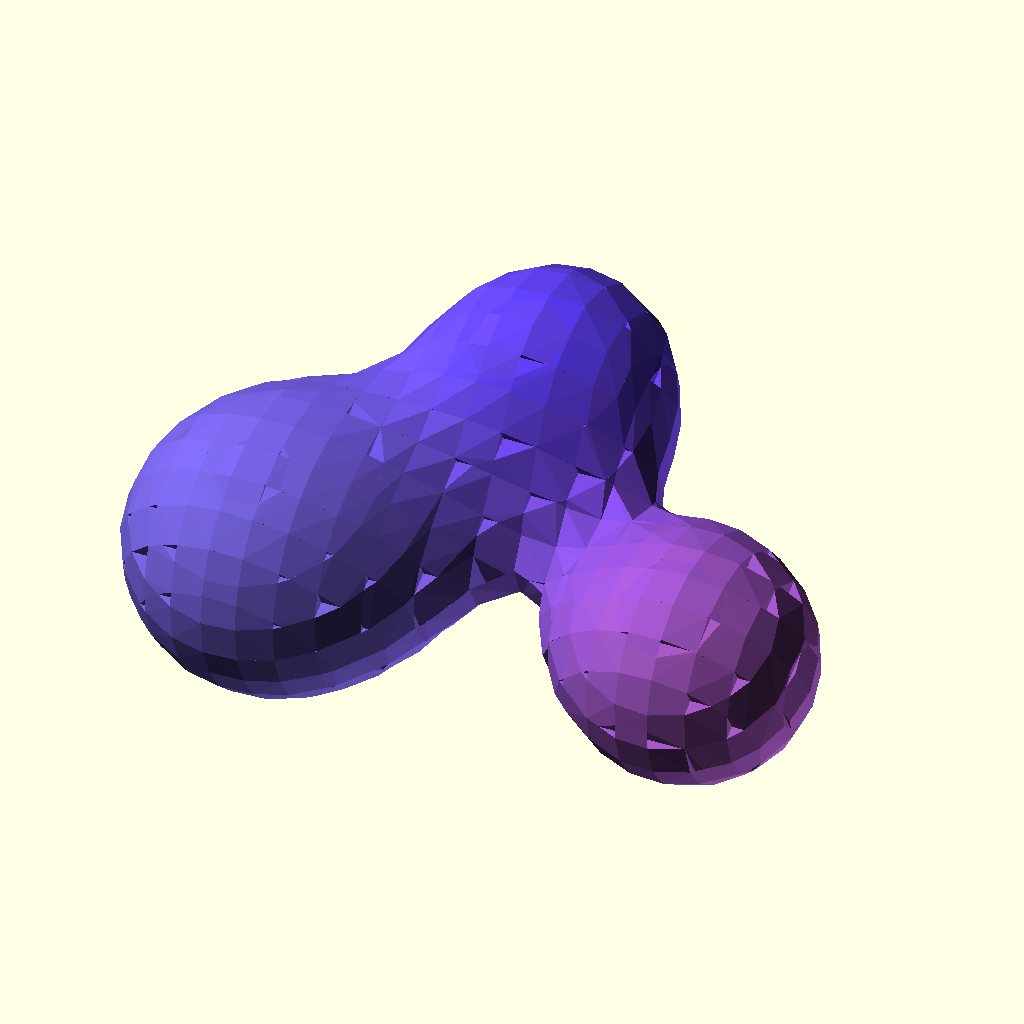
Cell 1: rendered with the file's own defaults.
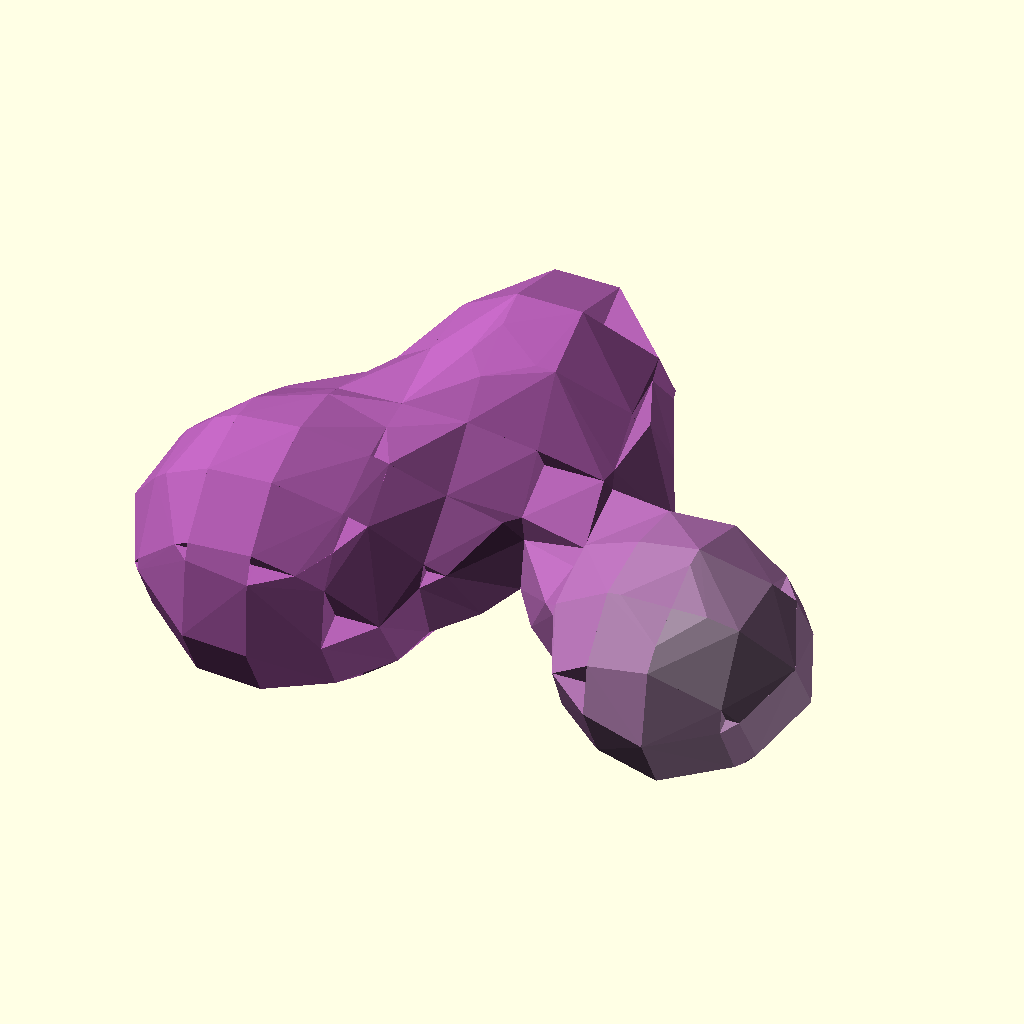
Cell 2: the same model with Resolution = 20.
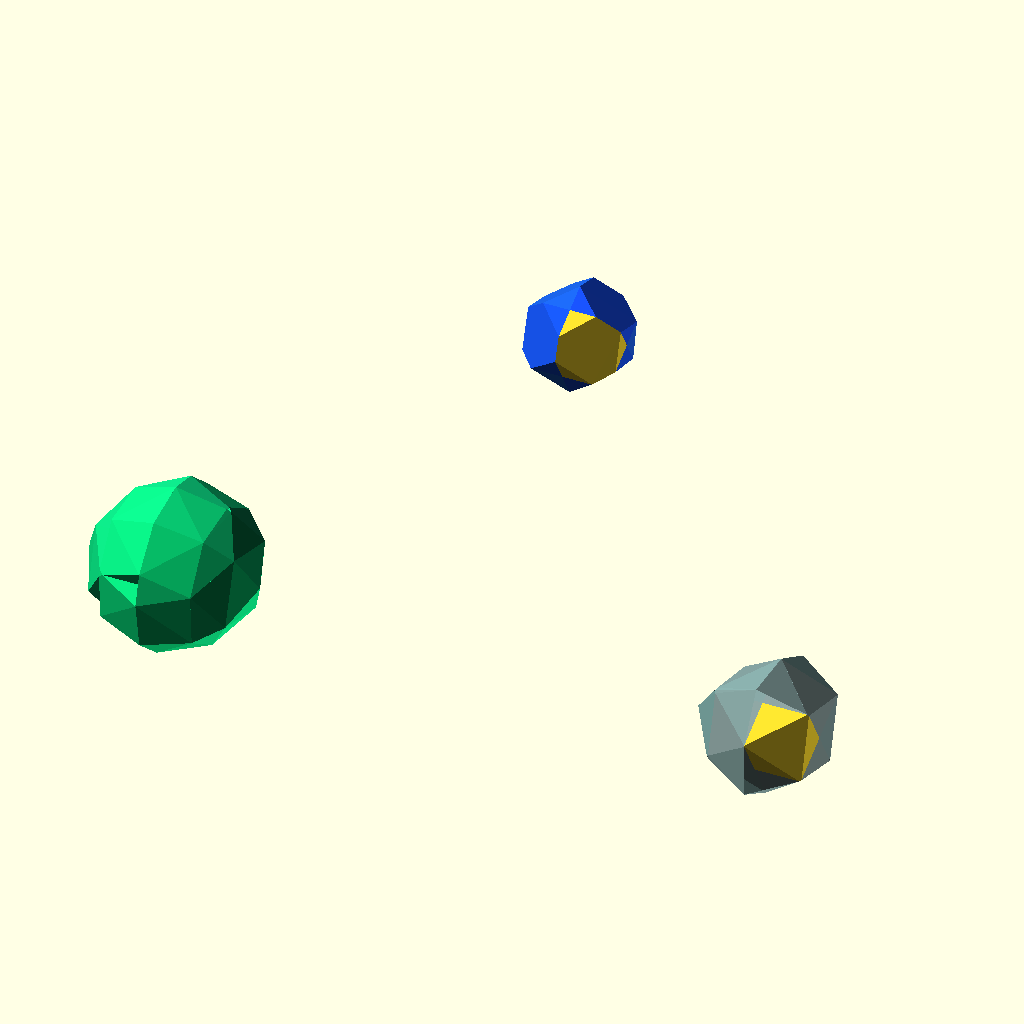
Cell 3: Threshold = 3.8 (everything else at default).
All cells are drawn from the same view direction (rotation 55°, 0°, 25°, orthographic, colour scheme Cornfield), but the view is re-fitted for each cell, so position and scale can differ between cells as well as the parameter.
Source of the model, olderthan2019/winwall/SomeBalls/SomeBallsOld.scad:
/*
SomeBalls.scad
Public Domain Code
Based on Metaballs By: William A Adams 	4 June 2011

This code is a simplified implementation of the 'metaball' and uses "Marching Cubes" to register the isosurface which is the interaction of the various balls. All Cubes are tested and a joint hull is generated of each corner that lies inside the threshold  of the metaball 

Future work : 
For obvious reasons linearly interpolated marching cubes. 
A more elegant cube solution than just hulling corners. 
Cube subdivision for speed up.

*/
Resolution = 10;
Threshold = 1.90;// Smaller number lrger blob
// List Format [[x,y,z,r],[x,y,z,r],...]
MyBallList=[[50, 50, 50, -10],[25, 5, 5, 35],[95, 5, 75, 45],[-35, 5, 75, 55]];//
/*MyBallList=[
Lotto(),
Lotto(),
Lotto(),
Lotto(),
Lotto(),
Lotto()];*/
rotate([120,0,0])DrawMetaballs(MyBallList);


module DrawMetaballs(BallList) {
    ColorList = [ rndc(),rndc(),rndc(),rndc(),rndc(),rndc(),rndc(),rndc(),rndc(),rndc(),rndc(),rndc() ];
 

for (y = [findMin(BallList, 1): Resolution: findMax(BallList, 1)]) {
for (x = [findMin(BallList, 0): Resolution: findMax(BallList, 0)]) {
for (z = [findMin(BallList, 2): Resolution: findMax(BallList, 2)]) {
    
suma = BallField3D(x, y, z, BallList, len(BallList) - 1);
sumb = BallField3D(x + Resolution, y, z, BallList, len(BallList) - 1);
sumc = BallField3D(x, y + Resolution, z, BallList, len(BallList) - 1);
sumd = BallField3D(x + Resolution, y + Resolution, z, BallList, len(BallList) - 1);
sume = BallField3D(x, y, z + Resolution, BallList, len(BallList) - 1);
sumf = BallField3D(x + Resolution, y, z + Resolution, BallList, len(BallList) - 1);
sumg = BallField3D(x, y + Resolution, z + Resolution, BallList, len(BallList) - 1);
sumh = BallField3D(x + Resolution, y + Resolution, z + Resolution, BallList, len(BallList) - 1);
sumcolor =lim31(1, ColorField3D(x, y, z, BallList,ColorList, len(BallList) - 1));

    Size =Resolution ;
    
sab=inter(suma,sumb)*Size;
sac=inter(suma,sumc)*Size;
sae=inter(suma,sume)*Size;
sba=inter(sumb,suma)*Size;
sbd=inter(sumb,sumd)*Size;
sbf=inter(sumb,sumf)*Size;
sca=inter(sumc,suma)*Size;
scd=inter(sumc,sumd)*Size;
scg=inter(sumc,sumg)*Size;
sdb=inter(sumd,sumb)*Size;
sdc=inter(sumd,sumc)*Size;
sdh=inter(sumd,sumh)*Size;
sea=inter(sume,suma)*Size;
seg=inter(sume,sumg)*Size;
sef=inter(sume,sumf)*Size;
sfh=inter(sumf,sumh)*Size;
sfe=inter(sumf,sume)*Size;
sfb=inter(sumf,sumb)*Size;
sge=inter(sumg,sume)*Size;
sgh=inter(sumg,sumh)*Size;
sgc=inter(sumg,sumc)*Size;
shg=inter(sumh,sumg)*Size;
shf=inter(sumh,sumf)*Size;
shd=inter(sumh,sumd)*Size;
  
    
// test for empty and full Cubes
if (suma <= Threshold && sumb <= Threshold && sumc <= Threshold && sumd <= Threshold && sume <= Threshold && sumf <= Threshold && sumg <= Threshold && sumh <= Threshold) {} 
else if (suma > Threshold && sumb > Threshold && sumc > Threshold && sumd > Threshold && sume > Threshold && sumf > Threshold && sumg > Threshold && sumh > Threshold) {
translate([x, y, z]) cube(Resolution);} 
else {
    // For every corner inside treshold make and mirror a corner piece, hull the lot. 
 
    color(sumcolor)hull(){
if (suma > Threshold){    translate([x, y, z])  Corner(sab,sac,sae);}
if (sumb > Threshold){    translate([x + Size, y, z])  Corner(-sba,sbd,sbf);}
if (sumc > Threshold){  translate([x, y + Size, z])  Corner(scd,-sca,scg);}
if (sumd > Threshold){    translate([x + Size, y + Size, z]) Corner(-sdc,-sdb,sdh);}
    
if (sume > Threshold){   translate([x, y, z + Size])  Corner(sef,seg,-sea);}
if (sumf > Threshold){   translate([x + Size, y, z + Size])  Corner(-sfe,sfh,-sfb);}
if (sumg > Threshold){    translate([x, y + Size, z + Size])  Corner(sgh,-sge,-sgc);}
if (sumh > Threshold){    translate([x + Size, y + Size, z + Size]) Corner(-shg,-shf,-shd);}
}

}}}}}
//Corner piece
module Corner(u=0.5,v=0.5,w=0.5) {scale([u,v,w])
polyhedron
    ([	       [0,0,0],[1,0,0],[0,1,0],[0,0,1],],      [		  [0,0,1],[0,0,2],[0,0,3],[1,2,3]
		  ]
     );}
//Field function
function Powerball(x, y, z, Ball) = (Ball[3] / sqrt((x - Ball[0]) * (x - Ball[0]) + (y - Ball[1]) * (y - Ball[1]) + (z - Ball[2]) * (z - Ball[2])));


// Recursive Field Evaluation
function BallField3D(x, y, z, BallSack, i) = (i == 0) ? Powerball(x, y, z, BallSack[0]): Powerball(x, y, z, BallSack[i]) + BallField3D(x, y, z, BallSack, i - 1);
     function inter(t,r)=(t==r)?1:(t>Threshold)?(r<Threshold)? abs(Threshold-t)/abs(t-r) :0 :(r>=Threshold)? abs(Threshold-t)/abs(t-r) :0 ;

function ColorField3D(x, y, z, BallSack,Colorsack, i) = (i == 0) ? Powercolor(x, y, z, BallSack[0])*Colorsack[0]: Powercolor(x, y, z, BallSack[i])*Colorsack[i] + ColorField3D(x, y, z, BallSack,Colorsack, i - 1);

function Powercolor(x, y, z, Ball) = (Ball[3] / sqrt((x - Ball[0]) * (x - Ball[0]) + (y - Ball[1]) * (y - Ball[1]) + (z - Ball[2]) * (z - Ball[2])));     
     
     function inter(t,r)=(t>r)?
     (t>Threshold)&&(r<=Threshold)? (t-Threshold)/(t-r) :1 
     
     :
     (t<=Threshold)&&(r>Threshold)? (r-Threshold)/(r-t) :0;
     
     function lim31(l, v) = v / len3(v) * l;
     function len3(v) = sqrt(pow(v[0], 2) + pow(v[1], 2) + pow(v[2], 2));
// Random color
function rndc() = [round(rands(0, 2, 1)[0])/2, round(rands(0, 2, 1)[0])/2, round(rands(0, 2, 1)[0])/2];
function Lotto() = [rands(0, 200, 1)[0],rands(0, 100, 1)[0],rands(0, 100, 1)[0],rands(20, 21, 1)[0]];

// Recursive find min/max extremes
function findMax(v, select, i = 0) = ((i + 1) < len(v)) ? max(v[i][select] + v[i][3]*2 + Resolution, findMax(v, select, i + 1)): v[i][select] + v[i][3]*2 + Resolution;
function findMin(v, select, i = 0) = ((i + 1) < len(v)) ? min(v[i][select] - v[i][3]*2 - Resolution, findMin(v, select, i + 1)): v[i][select] - v[i][3]*2 - Resolution;
Parameter table extracted from the source (name, type, default, range or options):
Resolution: number, default 10
Threshold: number, default 1.9
